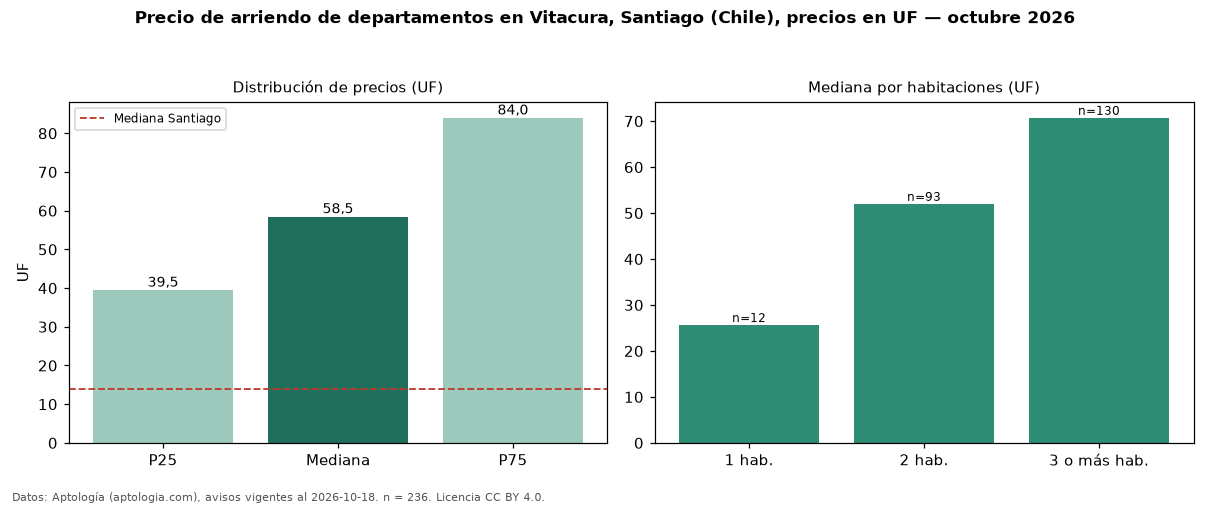

Data behind this chart, as committed beside it:
seccion, metrica, valor, moneda, n
precio, p25, 39.5, UF, 236
precio, mediana, 58.5, UF, 236
precio, p75, 84.0, UF, 236
precio, minimo, 13.36, UF, 236
precio, maximo, 130.0, UF, 236
m2, mediana_precio_m2, 0.39, UF, 159
m2, area_mediana_m2, 130.5, m2, 159
banos, mediana_banos, 3.0, , 
habitaciones, 1, 25.64, UF, 12
habitaciones, 2, 52.0, UF, 93
habitaciones, 3+, 70.72, UF, 130
ciudad, mediana_ciudad_referencia, 13.85, UF, 
ciudad, mediana_m2_ciudad, 0.28, UF, 
fuente, fecha_datos, 2026-10-18, , 
fuente, atribucion, https://www.aptologia.com/cl/arriendo/sa…, , 
fuente, licencia, CC BY 4.0, , 
